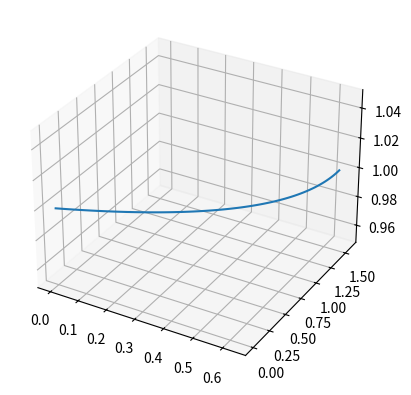

Write the Python code that produced this figure.
import numpy as np
import matplotlib.pyplot as plt
from mpl_toolkits.mplot3d import Axes3D

class dmp_moton_learning:

    def __init__(self, acc, vel, pos, K, D, time_step, canonical_constant, number_of_basis, basis_width):

        '''

        :param acc: n x m array containing acceleration (n is dimensions and m is number of data points)
        :param vel: n x m array containing velocity (n is dimensions and m is number of data points)
        :param pos: n x m array containing position (n is dimensions and m is number of data points)
        :param K: K gain (position)
        :param D: D gain (velocity)
        :param time_step: sampling time
        :param canonical_constant:
        :param number_of_basis: number of basis function
        :param basis_width: width of basis function
        '''

        self.x0 = pos[:,0]
        self.goal = pos[:,pos.shape[1] - 1]
        self.K = K
        self.D = D
        self.time_step = time_step
        self.canonical_constant = canonical_constant
        self.number_of_basis = number_of_basis
        self.basis_width = basis_width

        self.acc = acc
        self.vel = vel
        self.pos = pos


    def calculate_f(self):

        goal_matrix = np.ones((1,self.pos.shape[1])) * self.goal[0]
        for r in range(0, self.pos.shape[0] - 1):
            goal_matrix = np.vstack((goal_matrix,np.ones((1,self.pos.shape[1])) * self.goal[r + 1]))

        f = self.acc - self.K * (goal_matrix - self.pos) + self.D * self.vel

        diff = self.goal - self.x0

        for it in range(0, diff.shape[0]):

            f[it, :] *= diff[it]

        print(f)

    def canonical_system_output(self):

        time = np.array(self.time_step * np.linspace(0, self.pos.shape[1], self.pos.shape[1]))
        return np.exp(-time * self.canonical_constant)

    def calculate_centers(self):

        time = np.linspace(0, self.number_of_basis, self.number_of_basis) * \
               (self.pos.shape[1] * self.time_step * self.canonical_constant / self.number_of_basis)
        return np.exp(-time)

    def psi(self, h, s, c):

        diff = s - np.ones(s.shape[0]) * c
        return np.exp(-h * (s - c) ** 2)

    def learn_weights(self):

        centers = self.calculate_centers()
        s = self.canonical_system_output()
        psi_mat = []
        for c in centers:
            p = self.psi(self.basis_width, s, c)
            psi_mat.append(p)

        psi_mat = np.array(psi_mat)
        print(psi_mat.shape)


if __name__ == "__main__" :

    time = np.linspace(0, np.pi, 100)
    velx = np.sin(time)
    accx = np.cos(time)
    vely = time
    accy = np.ones(100) * (vely[1] - vely[0]) / 0.01
    posx = []
    posy = []
    x = 0.0
    y = 0.0
    for i in range(0, velx.shape[0]):
        x += velx[i] * 0.01
        y += vely[i] * 0.01
        posx.append(x)
        posy.append(y)

    fig = plt.figure()
    ax = fig.add_subplot(111, projection='3d')
    ax.plot(posx,posy,1)
    #plt.show()

    posx = np.array(posx)
    pos = np.vstack((posx, np.array(posy)))
    velx = np.array(velx)
    vel = np.vstack((velx, np.array(vely)))
    accx = np.array(accx)
    acc = np.vstack((accx, np.array(accy)))

    dmp_learn = dmp_moton_learning(acc, vel, pos, 2, 4, 0.01, 1, 10, 1)
    dmp_learn.learn_weights()
    dmp_learn.calculate_f()

    print(pos.shape)
